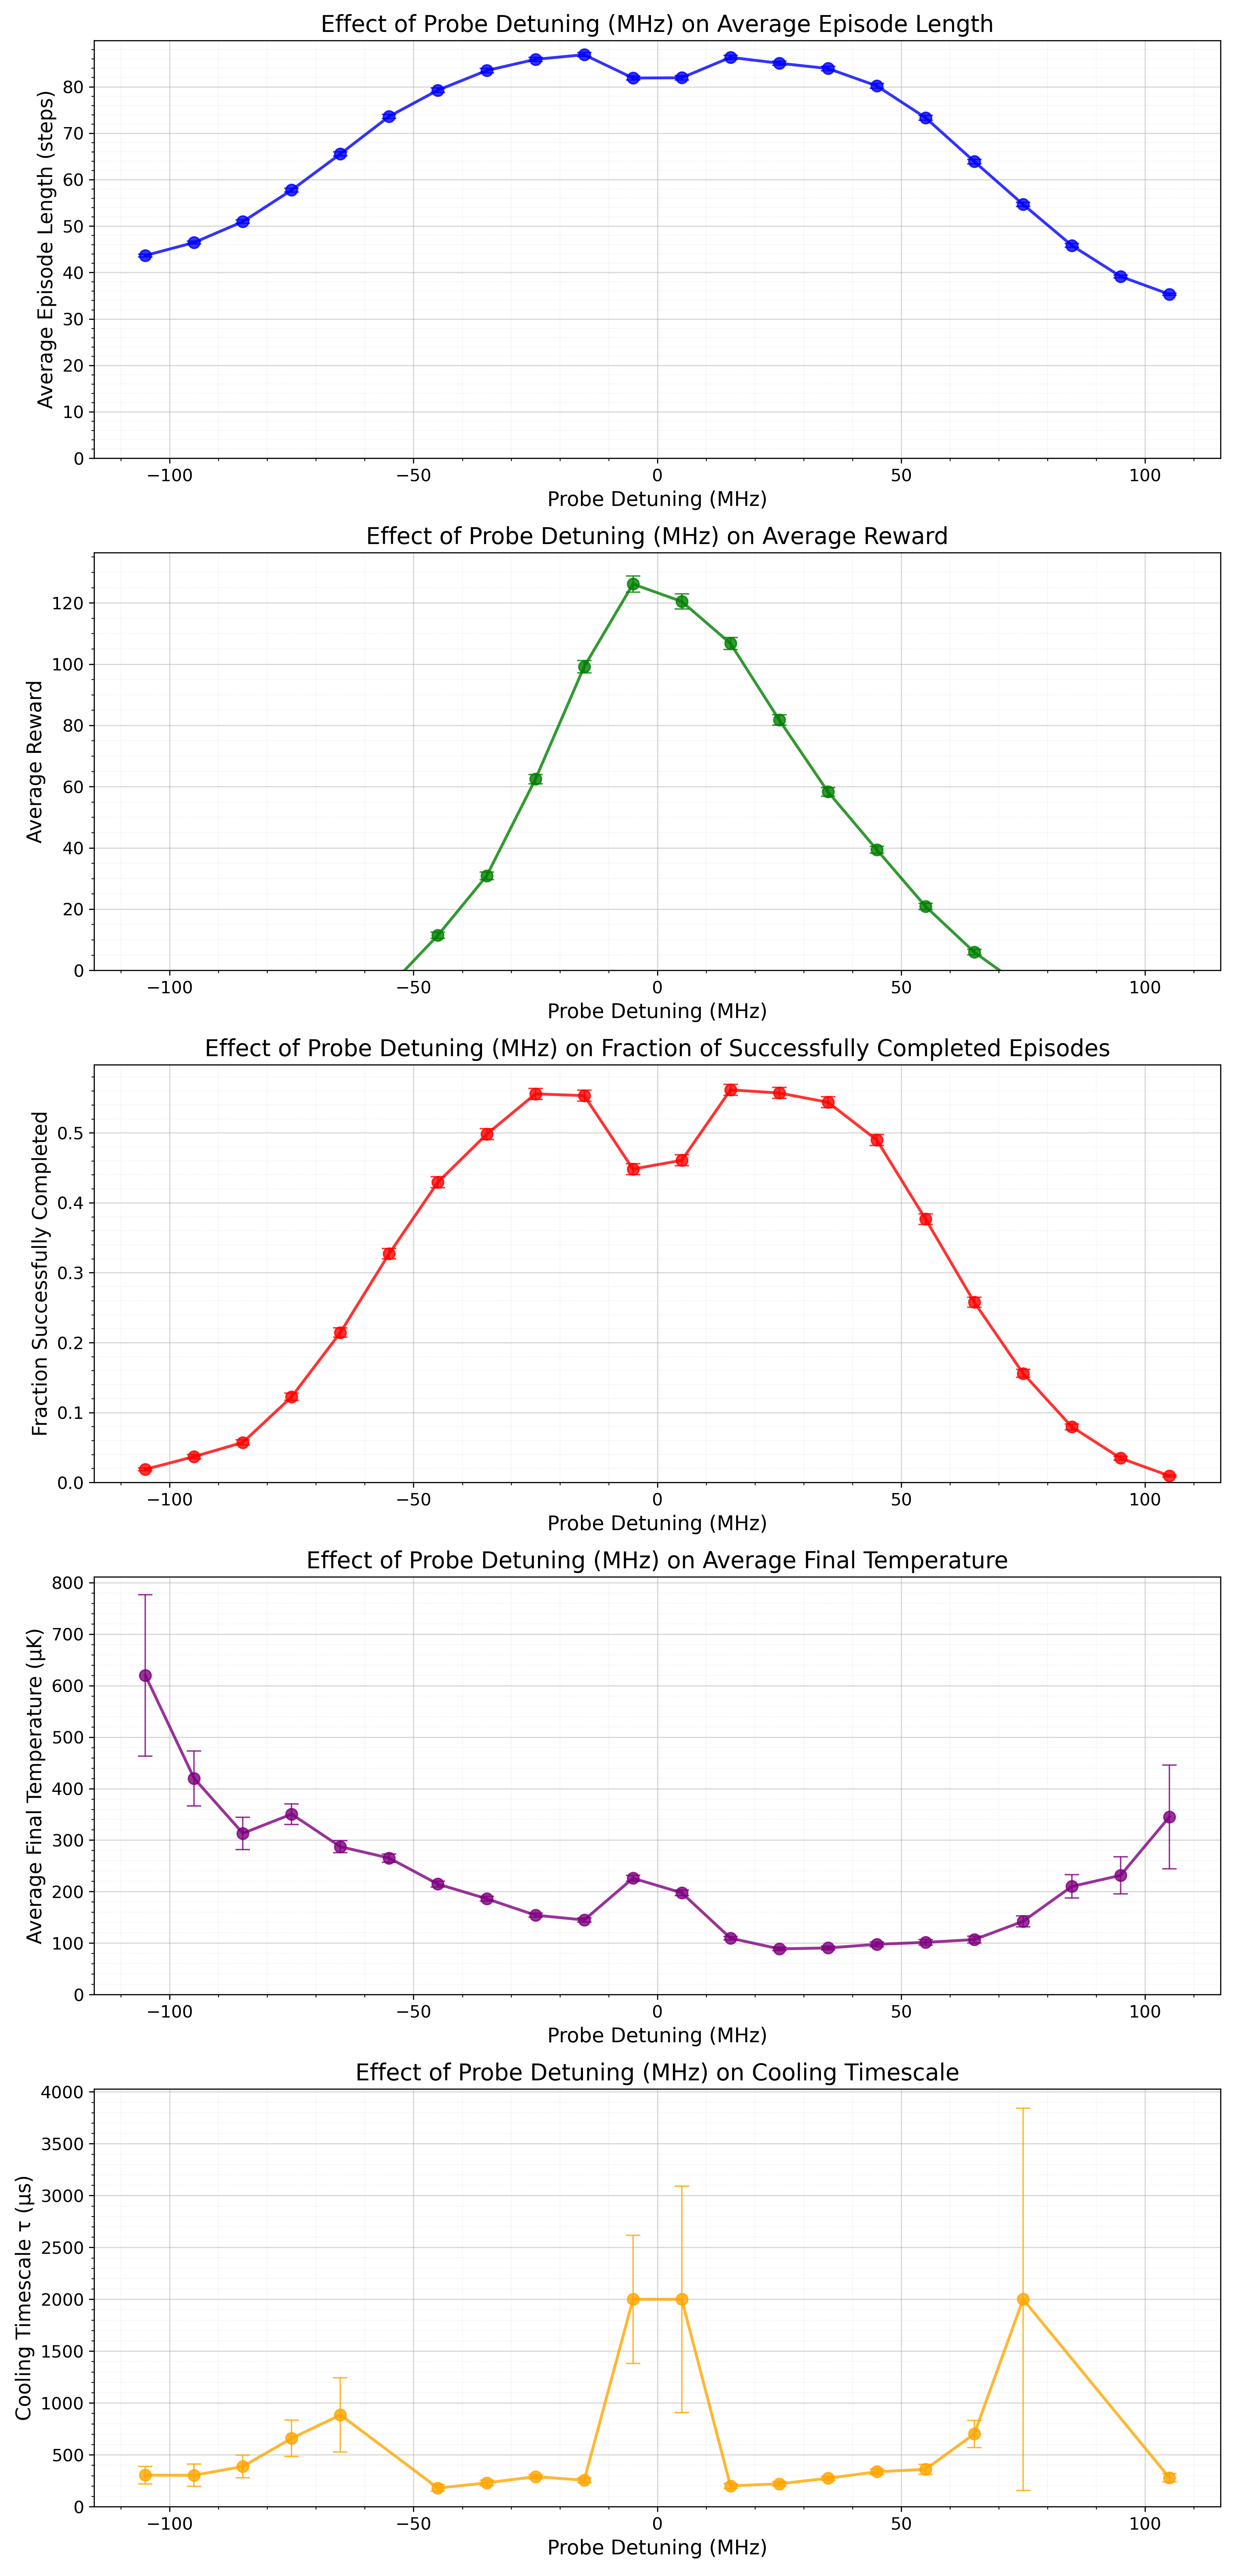

Values plotted in this chart, from the file beside it:
detuning, avg_trapped_steps, se_trapped_steps, avg_reward, se_reward, fraction_completed, se_fraction_completed, avg_final_temp, se_final_temp, cooling_timescale, cooling_timescale_err
-105.0, 43.66, 0.2718, -24.06, 0.5372, 0.01875, 0.002145, 620, 156.7, 304.2, 84.9
-95.0, 46.46, 0.3142, -22.08, 0.5623, 0.037, 0.002985, 420, 53.43, 302.8, 107.3
-85.0, 50.96, 0.3538, -22.23, 0.6184, 0.05725, 0.003673, 313.2, 31.43, 387.9, 109.7
-75.0, 57.75, 0.4177, -20.03, 0.6517, 0.1225, 0.005184, 350.5, 19.98, 659.2, 176.6
-65.0, 65.54, 0.4575, -15.08, 0.761, 0.2145, 0.00649, 287.2, 11.69, 885, 357.5
-55.0, 73.62, 0.4662, -5.282, 0.8929, 0.3272, 0.007419, 265.2, 8.049, , 
-45.0, 79.26, 0.4713, 11.46, 1.054, 0.4295, 0.007827, 214.6, 5.464, 179.6, 31.53
-35.0, 83.49, 0.4566, 30.88, 1.252, 0.498, 0.007906, 186.1, 4.832, 229.6, 25.89
-25.0, 85.9, 0.4538, 62.45, 1.536, 0.5557, 0.007856, 154.2, 4.193, 289.9, 20.24
-15.0, 86.9, 0.4378, 99.18, 1.988, 0.5533, 0.007861, 144.9, 3.796, 255.3, 22.12
-5.0, 81.87, 0.4507, 126.1, 2.588, 0.4482, 0.007863, 226, 5.856, 2000, 617.1
5.0, 81.93, 0.4559, 120.4, 2.447, 0.4607, 0.007881, 197.6, 5.149, 2000, 1092
15.0, 86.33, 0.4479, 106.7, 1.991, 0.5615, 0.007846, 109.6, 3.591, 200.3, 23.15
25.0, 85.06, 0.4686, 81.76, 1.679, 0.557, 0.007854, 88.74, 3.163, 220.5, 20.74
35.0, 83.92, 0.4729, 58.29, 1.367, 0.5437, 0.007875, 90.57, 3.9, 274.6, 17.34
45.0, 80.19, 0.491, 39.41, 1.133, 0.4898, 0.007904, 97.61, 4.462, 336.9, 24.76
55.0, 73.33, 0.5026, 20.88, 0.9826, 0.3767, 0.007662, 101.4, 5.109, 360.2, 47.16
65.0, 63.89, 0.501, 5.941, 0.9218, 0.2577, 0.006916, 106.8, 6.68, 702.2, 131.2
75.0, 54.66, 0.4585, -5.509, 0.816, 0.156, 0.005737, 142.3, 10.48, 2000, 1843
85.0, 45.82, 0.3847, -14.92, 0.6904, 0.0795, 0.004277, 210, 22.69, , 
95.0, 39.15, 0.3041, -18.49, 0.5708, 0.03475, 0.002896, 231.6, 36.12, , 
105.0, 35.32, 0.2279, -22.21, 0.4614, 0.0095, 0.001534, 345, 100.7, 279.7, 40.12
